Run: headless pygame with SDL's dummy video driver; simulated clock (each Clock.tick advances the game by its frame time, no real sleeping); random seed 0; keys injected as events and as key.get_pressed() state; no mouse input.
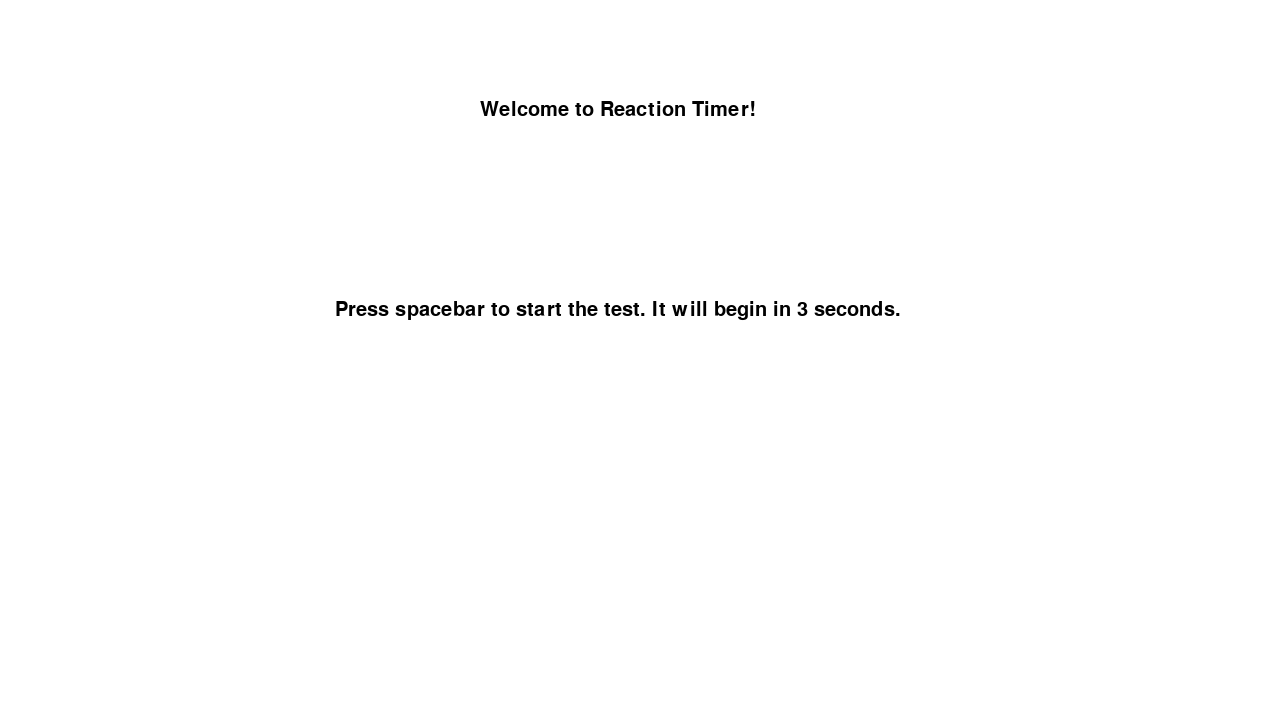
Frame 1 of 4 · flips 1–60 · no input
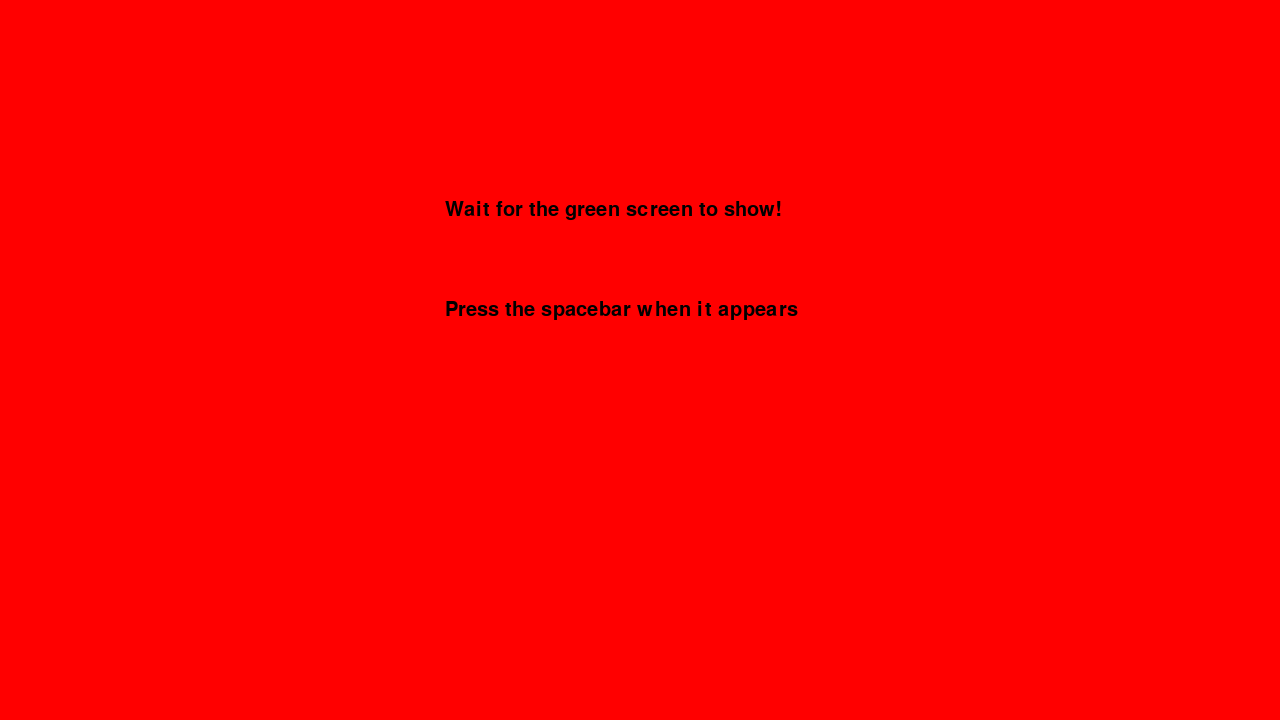
Frame 2 of 4 · flips 61–180 · tapped SPACE, RETURN · held RIGHT (→), D
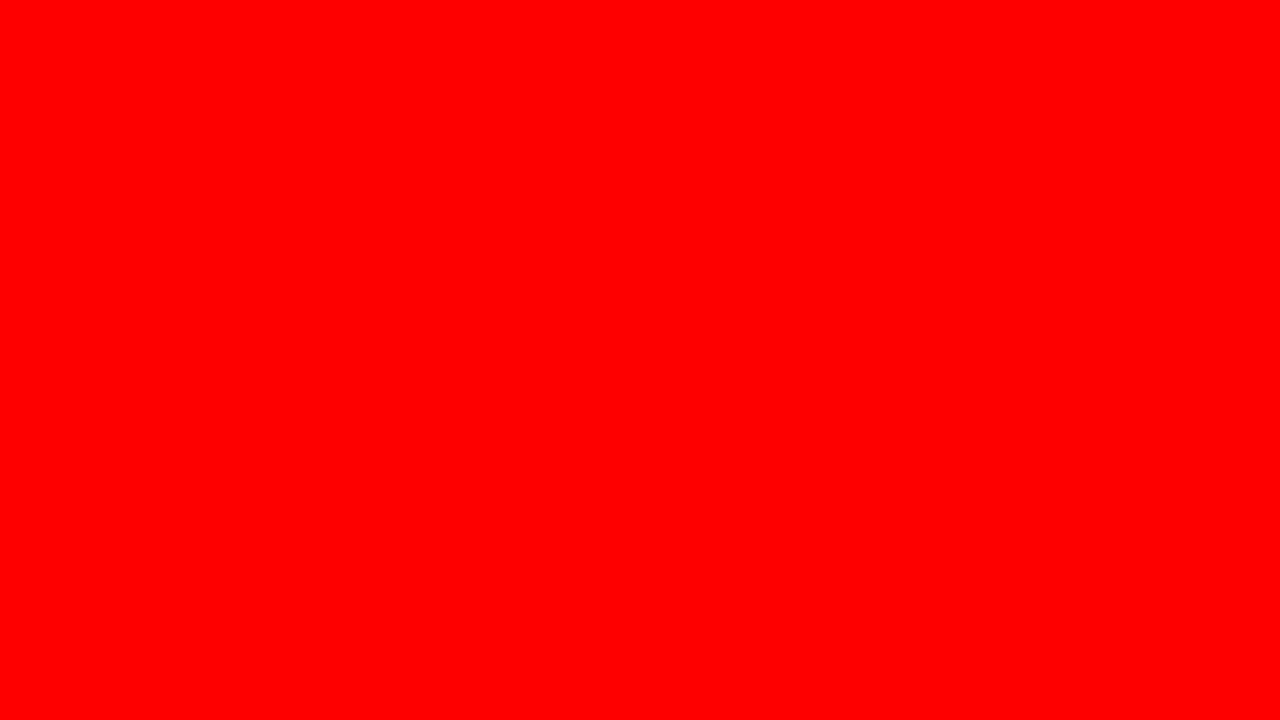
Frame 3 of 4 · flips 181–300 · held DOWN (↓), S
Frame 4 of 4 · flips 301–420 · held LEFT (←), A, UP (↑), W · screen unchanged from frame 3, image omitted

The pygame program that drew these frames:

import pygame
import random

pygame.init()
pygame.display.set_caption("Reaction Timer")
text_font = pygame.font.SysFont("Arial", 30)
screen = pygame.display.set_mode((1280,720))
X = 465
Y = 100

def draw_text(text, font, text_col, x, y):
    img = font.render(text, True, text_col)
    screen.blit(img, (x,y))

clock = pygame.time.Clock()
running = True

curr_state = "WAITING" #originally state will be obviously be waiting
cd_start = 0
r_start = 0
g_start = 0
react_time = 0

while running:

    for event in pygame.event.get():
        
        if event.type == pygame.KEYDOWN:
            if event.key == pygame.K_SPACE:
                # print("Spacebar clicked")
                if curr_state == "WAITING":
                    print("Starting test in 3 seconds. Good Luck!")
                    curr_state="COUNTDOWN"
                    cd_start = pygame.time.get_ticks()

                elif curr_state == "READY":
                    print("User clicked too early")
                    curr_state = "EARLY"

                elif curr_state == "EARLY":
                    print("Restarting test")
                    curr_state = "WAITING"

                elif curr_state == "GREEN":
                    react_time = pygame.time.get_ticks() - g_start
                    print("Reaction time:", react_time, "ms")
                    print("Press spacebar to reset and start new test")
                    curr_state = "FINISHED"

                elif curr_state == "FINISHED":
                    print("Test finished, resetting")
                    curr_state = "WAITING"

        if event.type == pygame.QUIT:
            running = False

    if curr_state == "COUNTDOWN":
        if pygame.time.get_ticks() - cd_start >= 3000:
            curr_state = "READY"
            r_start = pygame.time.get_ticks()
            t = random.randrange(2000,10000)

    if curr_state == "READY":
        if pygame.time.get_ticks() - r_start >= t:
            curr_state = "GREEN"
            g_start = pygame.time.get_ticks()

    if curr_state in ["COUNTDOWN","READY"]:
        screen.fill("red")
    elif curr_state in ["WAITING","FINISHED", "EARLY"]:
        screen.fill("white")
    elif curr_state == "GREEN":
        screen.fill("green")

    if curr_state == "WAITING":
        draw_text("Welcome to Reaction Timer!", text_font, (0,0,0), X+15, Y)
        draw_text("Press spacebar to start the test. It will begin in 3 seconds.", text_font, (0,0,0), X-130,Y+200)

    if curr_state == "COUNTDOWN":
        draw_text("Wait for the green screen to show!", text_font, (0,0,0), X-20,Y+100)
        draw_text("Press the spacebar when it appears", text_font, (0,0,0), X-20,Y+200)

    if curr_state == "EARLY":
        draw_text("You pressed too early! Press spacebar to restart", text_font, (0,0,0), X-75,Y+100)

    if curr_state == "FINISHED":
        draw_text("Test completed successfully!", text_font, (0,0,0), X+20,Y+100)
        draw_text(f"Your reaction time is : {react_time} ms", text_font, (0,0,0), X+20, Y+200)
        draw_text("Press the spacebar to go again!", text_font, (0,0,0), X+6, Y+450)
    pygame.display.flip()

    clock.tick(60)

pygame.quit()
